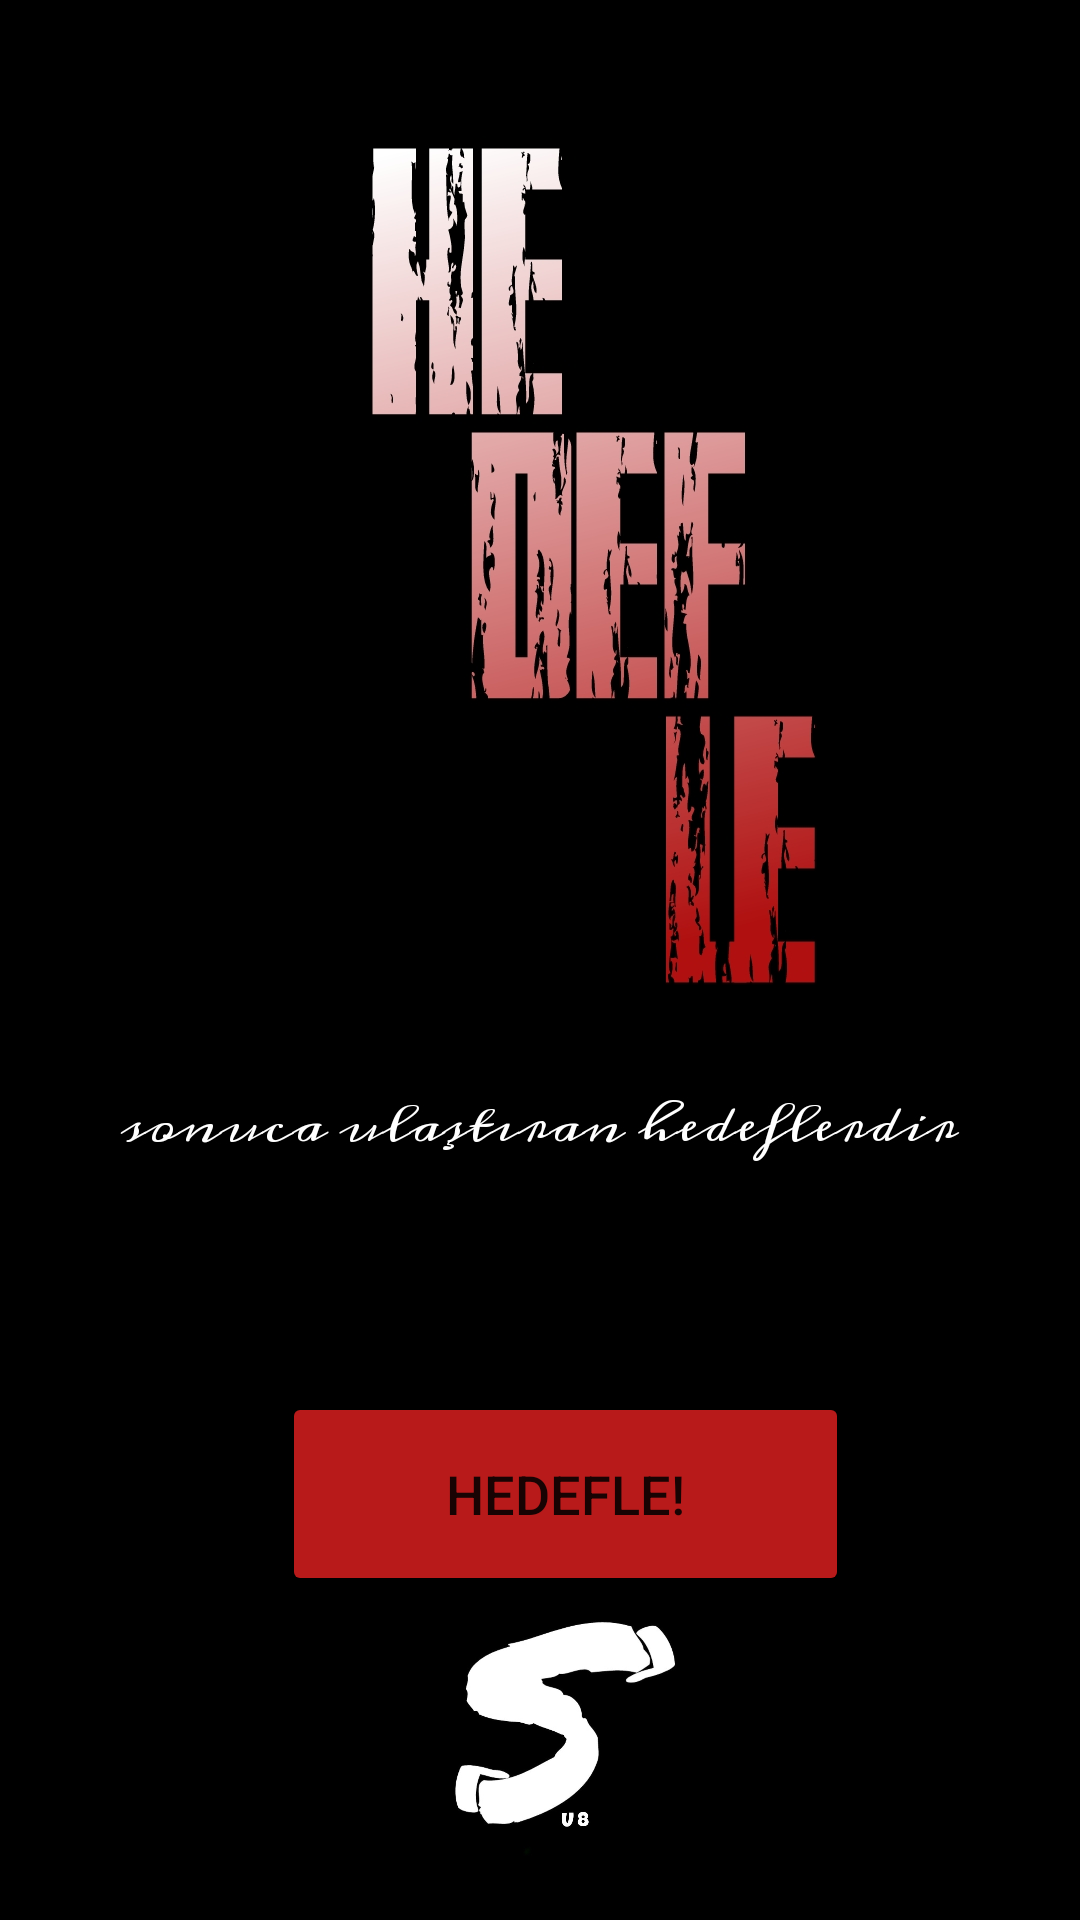

Android layout source for this screen:
<!-- AndroidManifest.xml: application theme Theme.Hedefle -->
<!-- res/layout/activity_main.xml -->
<?xml version="1.0" encoding="utf-8"?>
<androidx.constraintlayout.widget.ConstraintLayout xmlns:android="http://schemas.android.com/apk/res/android"
    xmlns:app="http://schemas.android.com/apk/res-auto"
    xmlns:tools="http://schemas.android.com/tools"
    android:layout_width="match_parent"
    android:layout_height="match_parent"
    android:background="#000000"
    tools:context=".MainActivity">

    <Button
        android:id="@+id/button"
        android:layout_width="189dp"
        android:layout_height="68dp"
        android:backgroundTint="#B81A1A"
        android:onClick="aylara"
        android:text="HEDEFLE!"
        android:textSize="18sp"
        app:layout_constraintBottom_toBottomOf="parent"
        app:layout_constraintEnd_toEndOf="parent"
        app:layout_constraintHorizontal_bias="0.549"
        app:layout_constraintStart_toStartOf="parent"
        app:layout_constraintTop_toTopOf="parent"
        app:layout_constraintVertical_bias="0.811" />

    <ImageView
        android:id="@+id/imageView17"
        android:layout_width="wrap_content"
        android:layout_height="wrap_content"
        android:layout_marginBottom="92dp"
        app:layout_constraintBottom_toBottomOf="parent"
        app:layout_constraintStart_toStartOf="parent"
        app:srcCompat="@drawable/anasayfa" />

    <ImageView
        android:id="@+id/imageView5"
        android:layout_width="226dp"
        android:layout_height="126dp"
        app:layout_constraintBottom_toBottomOf="parent"
        app:layout_constraintEnd_toEndOf="parent"
        app:layout_constraintHorizontal_bias="0.551"
        app:layout_constraintStart_toStartOf="parent"
        app:layout_constraintTop_toTopOf="parent"
        app:layout_constraintVertical_bias="1.0"
        app:srcCompat="@drawable/logo" />
</androidx.constraintlayout.widget.ConstraintLayout>
<!-- resources referenced by this layout -->
<resources>
  <!-- drawable anasayfa: jpg bitmap (drawable, 133318 bytes) -->
  <!-- drawable logo: jpg bitmap (drawable, 24089 bytes) -->
  <style name="Theme.Hedefle" parent="Theme.MaterialComponents.DayNight.DarkActionBar">
          
          <item name="colorPrimary">@color/black</item>
          <item name="colorPrimaryVariant">@color/black</item>
          <item name="colorOnPrimary">@color/white</item>
          
          <item name="colorSecondary">@color/teal_200</item>
          <item name="colorSecondaryVariant">@color/teal_700</item>
          <item name="colorOnSecondary">@color/black</item>
          
          <item name="android:statusBarColor" tools:targetApi="l">?attr/colorPrimaryVariant</item>
          
      </style>
  <!-- not gathered from this repository: default colours our renderer supplied (Android Studio template values) -->
  <color name="teal_200">#FF03DAC5</color>
  <color name="teal_700">#FF018786</color>
  <color name="black">#FF000000</color>
  <color name="white">#FFFFFFFF</color>
</resources>
